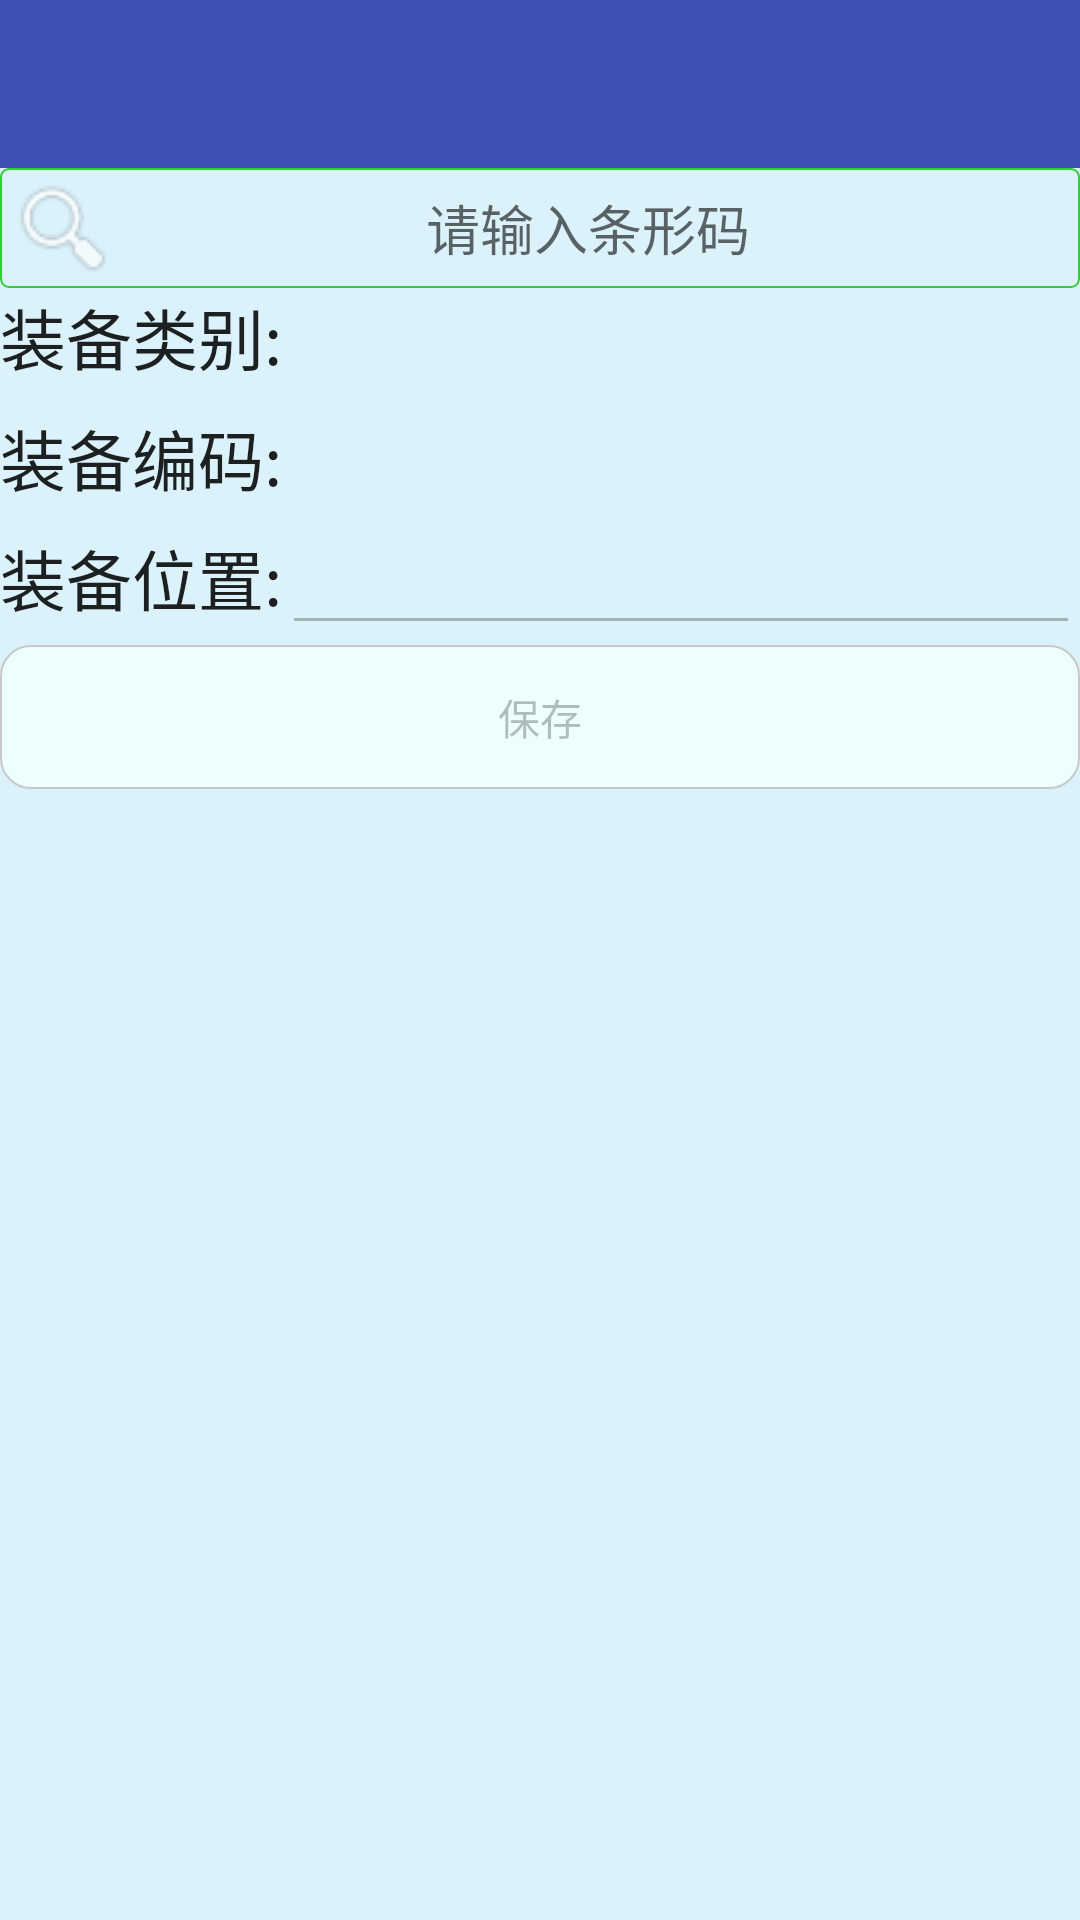

Reconstruct the res/layout file that produces this screen, plus the resources it refers to.
<!-- AndroidManifest.xml: application theme AppTheme -->
<!-- res/layout/layout_repaircheck.xml -->
<?xml version="1.0" encoding="utf-8"?>
<LinearLayout xmlns:android="http://schemas.android.com/apk/res/android"
    android:layout_width="match_parent"
    android:layout_height="match_parent"
    xmlns:app="http://schemas.android.com/apk/res-auto"
    android:orientation="vertical"
    android:background="#2001B8FF">

    <android.support.design.widget.AppBarLayout
        android:layout_width="match_parent"
        android:layout_height="wrap_content"
        android:theme="@style/AppTheme.AppBarOverlay">
        <android.support.v7.widget.Toolbar
            android:id="@+id/toolbar"
            android:layout_width="match_parent"
            android:layout_height="?attr/actionBarSize"
            android:background="?attr/colorPrimary"
            app:popupTheme="@style/AppTheme.PopupOverlay" />
    </android.support.design.widget.AppBarLayout>

    <LinearLayout
        android:layout_width="fill_parent"
        android:layout_height="wrap_content"
        android:orientation="horizontal">
        <EditText
            android:id="@+id/et_repaircheckCode"
            android:layout_width="match_parent"
            android:layout_height="40dp"
            android:gravity="center"
            android:background="@drawable/edit_search"
            android:drawableLeft="@drawable/sp"
            android:textColor="#0f0f0f"
            android:padding="5dp"
            android:hint="请输入条形码"
            android:text=""/>

    </LinearLayout>

        <LinearLayout
            android:layout_width="fill_parent"
            android:layout_height="wrap_content"
            android:orientation="horizontal">
            <TextView
                android:layout_width="wrap_content"
                android:layout_height="wrap_content"
                android:text="装备类别:"
                android:textAppearance="?android:attr/textAppearanceLarge"/>
            <TextView
                android:layout_weight="1"
                android:id="@+id/tv_RPCheckClass"
                android:layout_width="wrap_content"
                android:layout_height="wrap_content"
                android:textAppearance="?android:attr/textAppearanceLarge"/>
        </LinearLayout>

        <LinearLayout
            android:layout_width="fill_parent"
            android:layout_height="wrap_content"
            android:orientation="horizontal"
            android:paddingTop="8dp">
            <TextView
                android:layout_width="wrap_content"
                android:layout_height="wrap_content"
                android:text="装备编码:"
                android:textAppearance="?android:attr/textAppearanceLarge"/>
            <TextView
                android:layout_weight="1"
                android:id="@+id/tv_RPCheckCode"
                android:layout_width="wrap_content"
                android:layout_height="wrap_content"
                android:textAppearance="?android:attr/textAppearanceLarge"/>
        </LinearLayout>


    <LinearLayout
        android:layout_width="fill_parent"
        android:layout_height="wrap_content">
        <TextView
            android:layout_width="wrap_content"
            android:layout_height="wrap_content"
            android:text="装备位置:"
            android:textAppearance="?android:attr/textAppearanceLarge"/>
        <EditText
            android:id="@+id/et_RPCheckPosition"
            android:layout_width="wrap_content"
            android:layout_height="wrap_content"
            android:enabled="false"
            android:layout_weight="1"
            android:textAppearance="?android:attr/textAppearanceLarge"/>
    </LinearLayout>
    <Button
        android:enabled="false"
        style="?android:attr/buttonStyleSmall"
        android:layout_width="match_parent"
        android:layout_height="wrap_content"
        android:text="保存"
        android:id="@+id/btn_SavePosition"
        android:background="@drawable/background_button_login"/>

    <ListView
        android:id="@+id/lv_repaircheck"
        android:layout_width="match_parent"
        android:layout_height="match_parent"></ListView>

</LinearLayout>
<!-- resources referenced by this layout -->
<resources>
  <!-- drawable background_button_login (drawable) -->
  <selector xmlns:android="http://schemas.android.com/apk/res/android">
      <item android:state_pressed="true">
          <shape>
              <solid android:color="#ffc67171"/>
              <stroke android:width="0.5dp" android:color="#C8C8C8"/>
              <corners android:radius="10dp"/>
          </shape>
      </item>
      <item  android:state_pressed="false">
          <shape>
              <solid android:color="#eeff"/>
              <stroke android:width="0.5dp" android:color="#C8C8C8"/>
              <corners android:radius="10dp"/>
          </shape>
      </item>
  
  
  
  </selector>
  <!-- drawable edit_search (drawable) -->
  <?xml version="1.0" encoding="utf-8"?>
     <shape xmlns:android="http://schemas.android.com/apk/res/android">
       <solid android:color="#00ff00ff"/>
       <corners android:radius="8px"/>
           <stroke android:color="#32CD32"
               android:width="2px" />
  </shape>
  <!-- drawable sp: png bitmap (drawable, 1821 bytes) -->
  <style name="AppTheme.AppBarOverlay" parent="ThemeOverlay.AppCompat.Dark.ActionBar" />
  <style name="AppTheme.PopupOverlay" parent="ThemeOverlay.AppCompat.Light" />
  <style name="AppTheme" parent="Theme.AppCompat.Light.DarkActionBar">
          
          <item name="colorPrimary">@color/colorPrimary</item>
          <item name="colorPrimaryDark">@color/colorPrimaryDark</item>
          <item name="colorAccent">@color/colorAccent</item>
      </style>
  <color name="colorPrimary">#3F51B5</color>
  <color name="colorPrimaryDark">#303F9F</color>
  <color name="colorAccent">#FF4081</color>
</resources>
